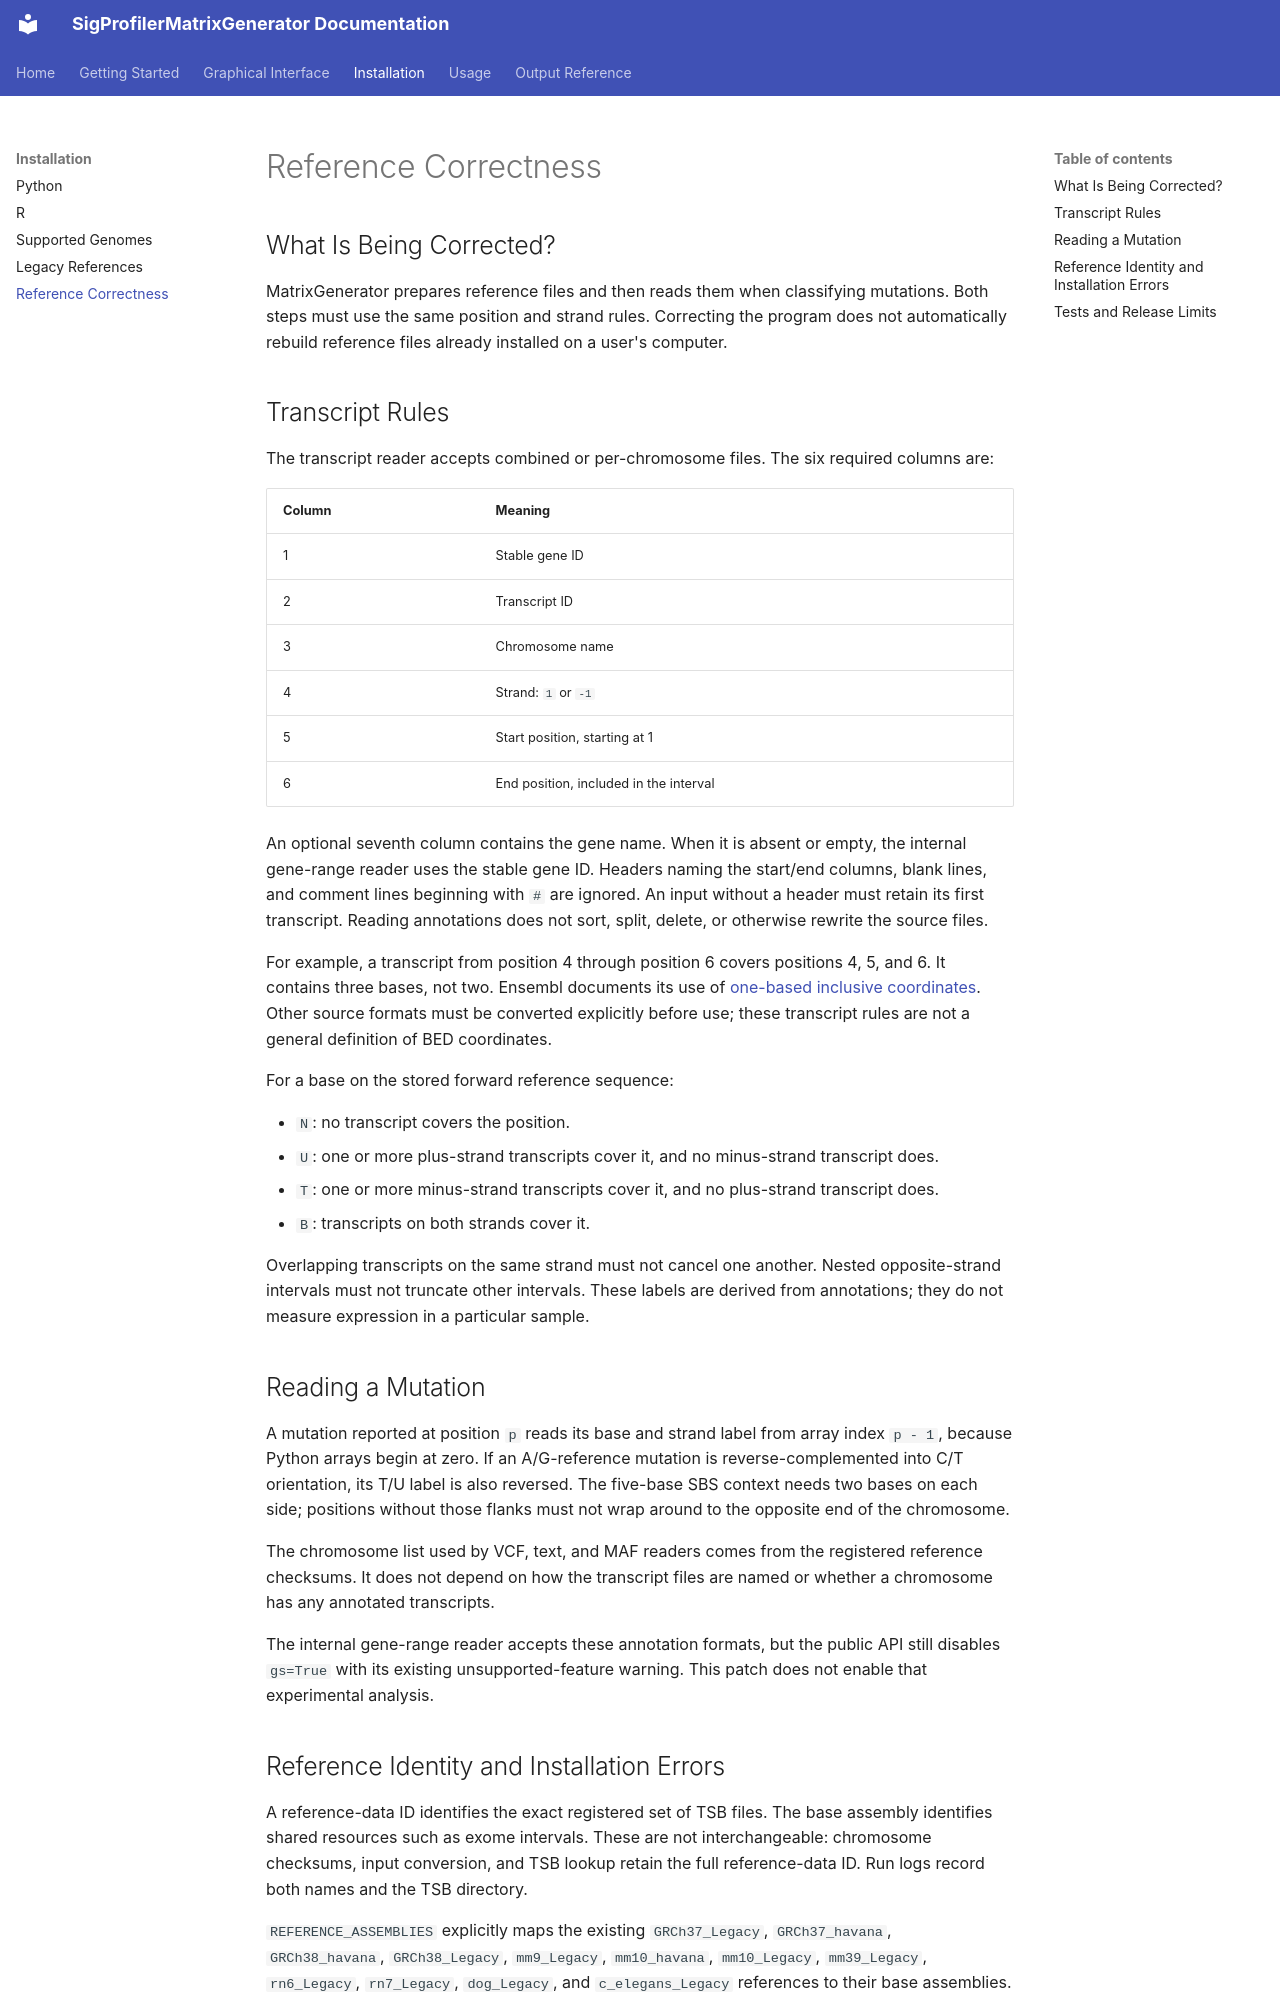

repository: SigProfilerSuite/SigProfilerMatrixGenerator · page: TSB-Reference-Correctness.html · generator: mkdocs

# Reference Correctness

## What Is Being Corrected?

MatrixGenerator prepares reference files and then reads them when classifying
mutations. Both steps must use the same position and strand rules. Correcting
the program does not automatically rebuild reference files already installed
on a user's computer.

## Transcript Rules

The transcript reader accepts combined or per-chromosome files. The six required
columns are:

| Column | Meaning |
| --- | --- |
| 1 | Stable gene ID |
| 2 | Transcript ID |
| 3 | Chromosome name |
| 4 | Strand: `1` or `-1` |
| 5 | Start position, starting at 1 |
| 6 | End position, included in the interval |

An optional seventh column contains the gene name. When it is absent or empty,
the internal gene-range reader uses the stable gene ID. Headers naming the
start/end columns, blank lines, and comment lines beginning with `#` are ignored.
An input without a header must retain its first transcript. Reading annotations
does not sort, split, delete, or otherwise rewrite the source files.

For example, a transcript from position 4 through position 6 covers positions
4, 5, and 6. It contains three bases, not two. Ensembl documents its use of
[one-based inclusive coordinates](https://mart.ensembl.org/info/docs/api/general_instructions.html).
Other source formats must be converted explicitly before use; these transcript
rules are not a general definition of BED coordinates.

For a base on the stored forward reference sequence:

- `N`: no transcript covers the position.
- `U`: one or more plus-strand transcripts cover it, and no minus-strand transcript does.
- `T`: one or more minus-strand transcripts cover it, and no plus-strand transcript does.
- `B`: transcripts on both strands cover it.

Overlapping transcripts on the same strand must not cancel one another. Nested
opposite-strand intervals must not truncate other intervals. These labels are
derived from annotations; they do not measure expression in a particular sample.

## Reading a Mutation

A mutation reported at position `p` reads its base and strand label from array
index `p - 1`, because Python arrays begin at zero. If an A/G-reference mutation
is reverse-complemented into C/T orientation, its T/U label is also reversed.
The five-base SBS context needs two bases on each side; positions without those
flanks must not wrap around to the opposite end of the chromosome.

The chromosome list used by VCF, text, and MAF readers comes from the registered
reference checksums. It does not depend on how the transcript files are named
or whether a chromosome has any annotated transcripts.

The internal gene-range reader accepts these annotation formats, but the
public API still disables `gs=True` with its existing unsupported-feature
warning. This patch does not enable that experimental analysis.
